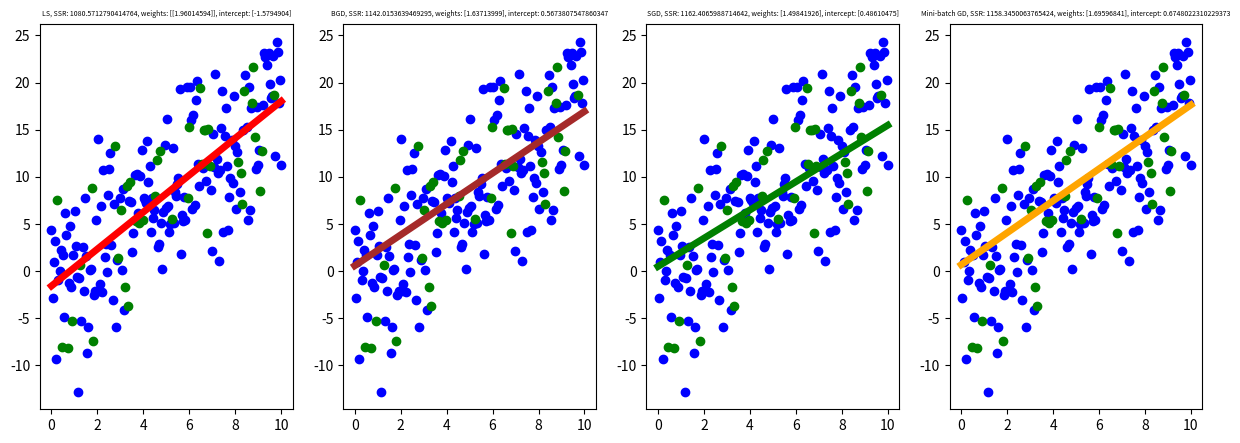

Source code (Python):
import numpy as np
import matplotlib.pyplot as plt
import time

data_size = 200
intercept = 3
slope = 2
x = np.linspace(0, 10, data_size)
y = (intercept + slope * x) + np.random.normal(-5, 5, data_size)

def split(X, Y):

        data = np.c_[X, Y]
        size = data.shape[0]
        train_data_indices = np.random.choice(size, int(np.round(size * 4/5)), replace=False)
        test_data = np.delete(data, train_data_indices, axis=0)
        train_data = data[train_data_indices]

        return train_data[:, :-1], train_data[:, -1], test_data[:, :-1], test_data[:, -1]

X_train, Y_train, X_test, Y_test = split(x, y)

class LinearRegression:

    def __init__(self, method="LS", batch_size=5, lr=0.001, epochs=3000):

        self.params = []
        self.intercept = 0
        self.method = method
        self.batch_size = batch_size
        self.lr = lr
        self.epochs = epochs
        pass

    def fit(self, x: np.ndarray, y: np.ndarray):

        self.intercept = np.mean(y)
        X = x.reshape(-1, 1)
        Y = y.reshape(-1, 1)
        shape = x.shape[1]
        if (shape < 1):
            shape = 1
        self.params = np.zeros(shape)
        if (self.method == "LS"):

            X = np.c_[X, np.ones(X.shape[0])]
            theta = np.linalg.inv(X.T @ X) @ X.T @ Y
            self.params, self.intercept = theta[:-1], theta[-1]

        elif (self.method == "BGD"):

            for _ in range(self.epochs):
                y_hat = X @ self.params.reshape(-1, 1) + self.intercept
                error = y_hat - Y
                grad_w = (X.T @ error) * (2/X.shape[0])
                grad_b = 2/X.shape[0] * np.sum(error)

                self.params -= grad_w.flatten() * self.lr
                self.intercept -= grad_b * self.lr

        elif (self.method == "SGD"):
            
            for _ in range(self.epochs):

                idx = np.random.randint(0, X.shape[0])
                x = X[idx]
                y = Y[idx]

                y_hat = x @ self.params.reshape(-1, 1) + self.intercept
                error = y_hat - y
                grad_w = (x.T @ error) * 2
                grad_b = 2 * error
                self.params -= grad_w.flatten() * self.lr
                self.intercept -= grad_b * self.lr

        elif (self.method == "Mini-batch GD"):
                        
            for _ in range(self.epochs):

                indices = np.random.randint(0, X.shape[0], self.batch_size)
                x = X[indices]
                y = Y[indices]

                y_hat = x @ self.params.reshape(-1, 1) + self.intercept
                error = y_hat - y

                grad_w = (2 / x.shape[0]) * (x.T @ error)
                grad_b = (2 / x.shape[0]) * np.sum(error)

                self.params -= grad_w.flatten() * self.lr
                self.intercept -= grad_b * self.lr
        

    def predict(self, x: np.ndarray, y: np.ndarray):
        predicted = self.params @ x.T + self.intercept
        return self.SSR(y, predicted)
    
    def SSR(self, real, predicted):
         
        return np.sum((real - predicted)**2)
    
    def plot(self, x, i, color):
        
        axes[i].plot(x, self.params[0] * x + self.intercept, color=color, linewidth=5)
        
methods = [["LS", "red"], ["BGD", "brown"], ["SGD", "green"], ["Mini-batch GD", "orange"]]

fig, axes = plt.subplots(1, 4, figsize=(15, 5))

for i, method in enumerate(methods):

    model = LinearRegression(method[0])

    start = time.perf_counter()
    model.fit(X_train, Y_train)
    end = time.perf_counter()

    SSR = model.predict(X_test, Y_test)
    model.plot(x, i, method[1])
    axes[i].scatter(X_train, Y_train, color="blue")
    axes[i].scatter(X_test, Y_test, color="green")
    axes[i].set_title(f"{method[0]}, SSR: {SSR}, weights: {model.params}, intercept: {model.intercept}", fontsize=5)
    print(f"{method[0]}, SSR: {SSR}, weights: {model.params}, intercept: {model.intercept}, time:{end - start}")

means = {}

for _ in range(100):

    for i, method in enumerate(methods):

        model = LinearRegression(method[0])
        model.fit(X_train, Y_train)
        SSR = model.predict(X_test, Y_test)
        means[method[0]] = means.get(method[0], 0) + SSR

means = {k: v / 100 for k, v in means.items()}
print(means)
plt.show()
